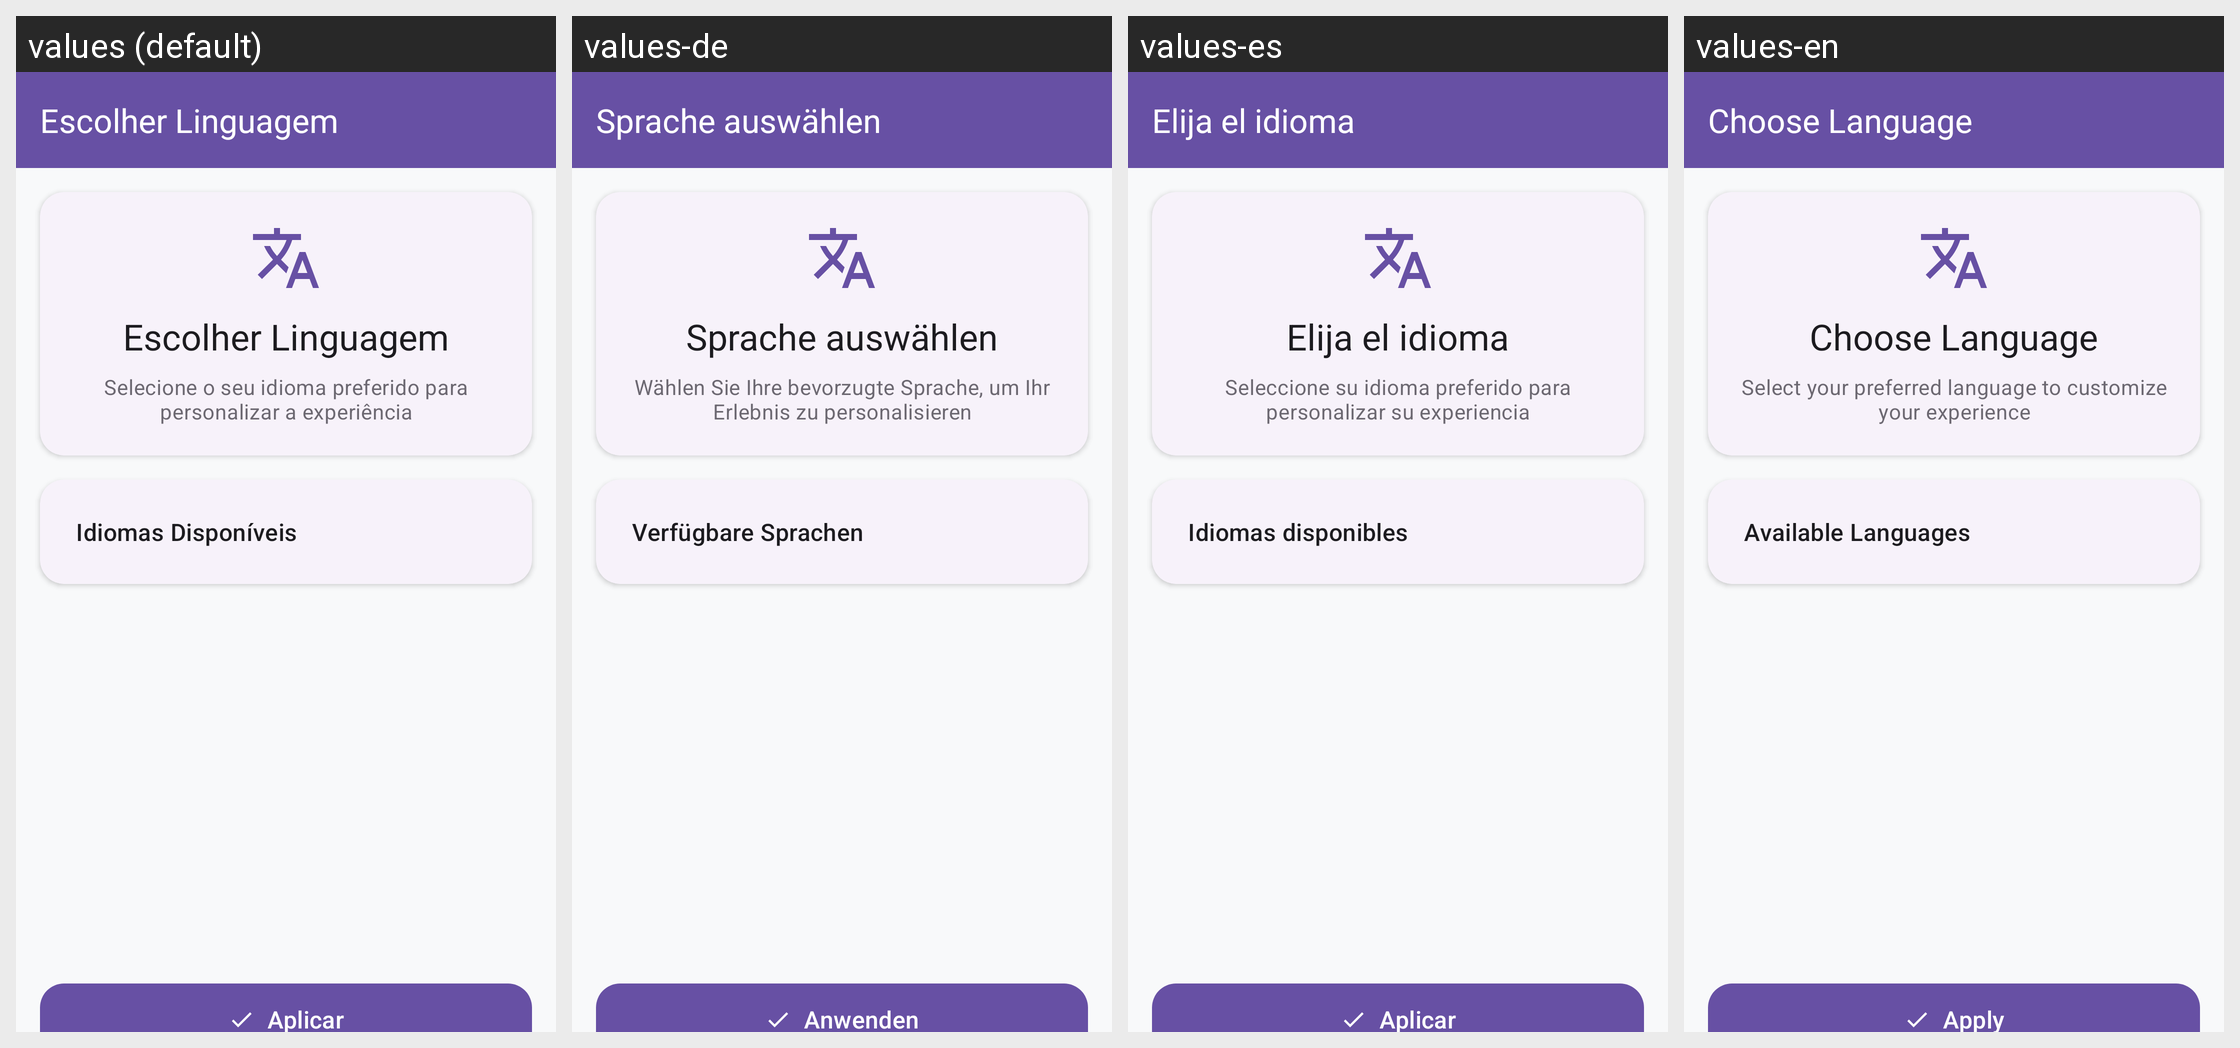

Locale-by-locale string values for the Android screen shown in this grid:
Android screen res/layout/activity_language_selection.xml rendered under 4 locales, left to right: values (default), values-de, values-es, values-en. Device: Nexus 5 (rendered at 1080×1920; each locale shown at half size, 540×960, under a caption strip naming it); theme Theme.Devhive.
Strings drawn on this screen, with the default value and each locale's value (text and hints the layout hard-codes, and strings that could not be matched under every locale, appear in the picture but are not listed):

select_language
  values: Escolher Linguagem
  values-de: Sprache auswählen
  values-es: Elija el idioma
  values-en: Choose Language

language_selection_description
  values: Selecione o seu idioma preferido para personalizar a experiência
  values-de: Wählen Sie Ihre bevorzugte Sprache, um Ihr Erlebnis zu personalisieren
  values-es: Seleccione su idioma preferido para personalizar su experiencia
  values-en: Select your preferred language to customize your experience

available_languages
  values: Idiomas Disponíveis
  values-de: Verfügbare Sprachen
  values-es: Idiomas disponibles
  values-en: Available Languages

apply
  values: Aplicar
  values-de: Anwenden
  values-es: Aplicar
  values-en: Apply
